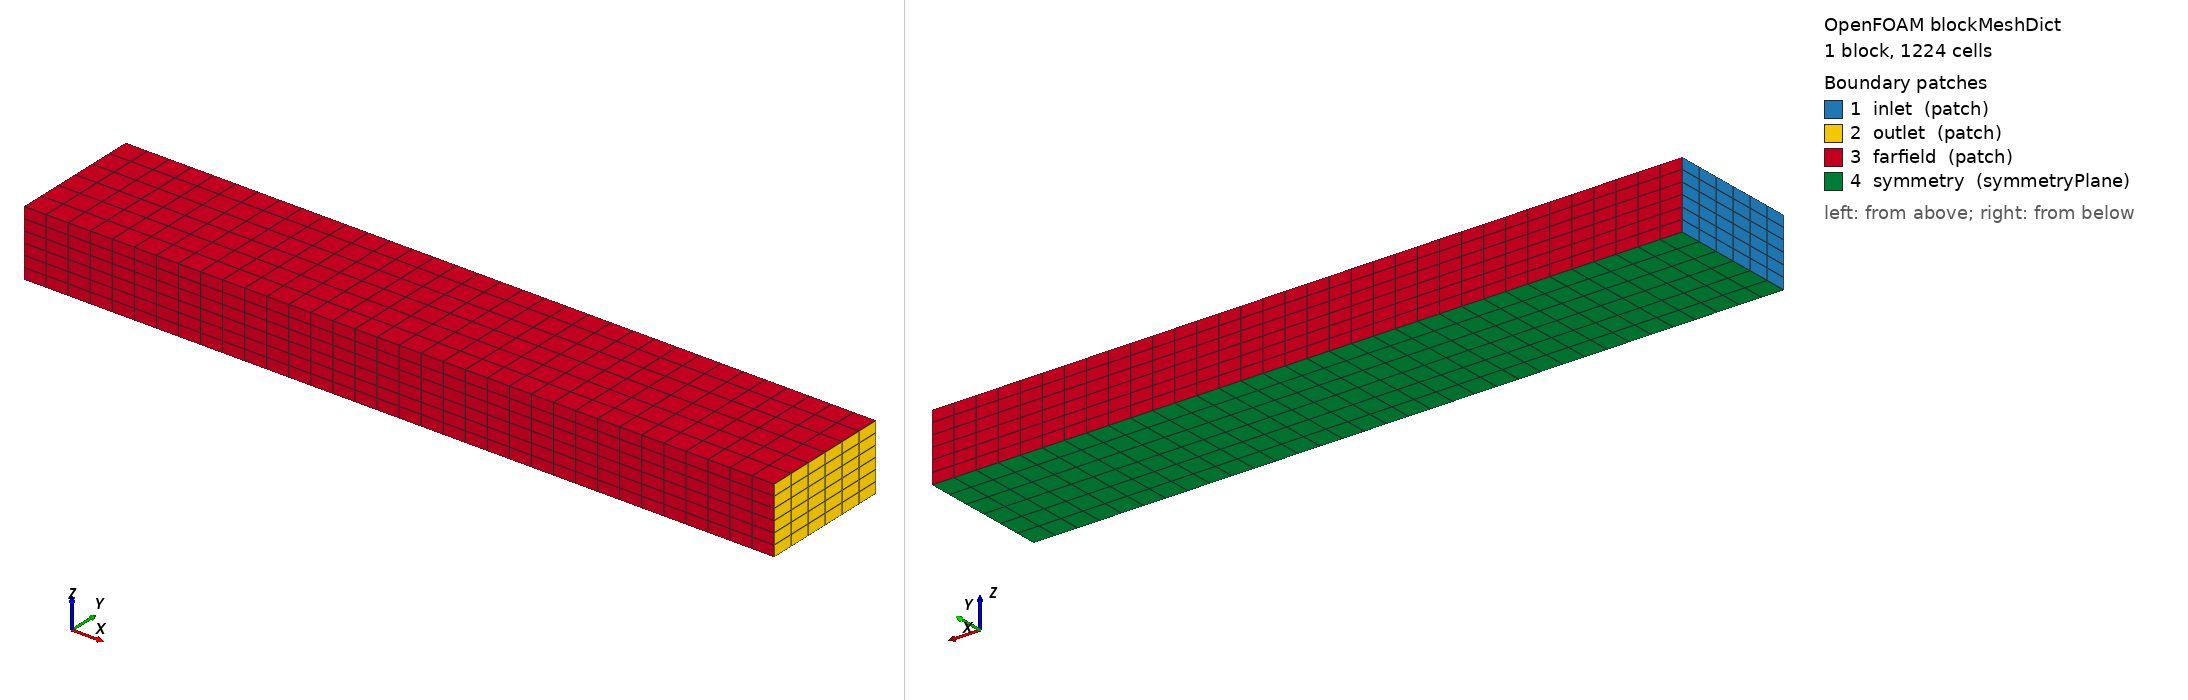

OpenFOAM case: the mesh blockMesh builds from blockMeshDict, 1 block(s), 1224 cells. Boundary patches (legend numbers): 1 inlet (patch), 2 outlet (patch), 3 farfield (patch), 4 symmetry (symmetryPlane). Left view from above one corner, right view from below the opposite corner. Boundary conditions: 7 field file(s) under 0/; 4 of 4 drawn patches have an entry in a shipped field file.

=== system/blockMeshDict ===
FoamFile
{
    version     2.0;
    format      ascii;
    class       dictionary;
    location    "system";
    object      blockMeshDict;
}

// outer domain for half-body rocket sim (symmetry plane at z = 0)
// flow in +x dir w rocket nose near x = 0 and aft near x = 1 
// domain sizing rule for external aero
    // upstream --> 5-10 body lengths
    // downstream --> 10-15 body lengths
    // radial --> 10-15 diameters
// PLACEHOLDER --> adjust xMin, xMax, yMax, and zMax to match rocket length
// assume rocket L = 1 and diameter = 0.1567

// domain extents
    // x: -5(upstream) - 12(downstream)
    // y: -1.5 - 1.5
    // z: 0 - 1.5 (half body, symmetry at z = 0)

convertToMeters     1;

vertices
(
    (-5 -1.5 0)     // 0
    (12 -1.5 0)     // 1
    (12 1.5 0)      // 2
    (-5 1.5 0)      // 3

    (-5 -1.5 1.5)   // 4
    (12 -1.5 1.5)   // 5
    (12 1.5 1.5)    // 6
    (-5 1.5 1.5)    // 7
);

blocks
(
    hex (0 1 2 3 4 5 6 7)
    (34 6 6) // 34 cells in x dir, 6 in y dir, 6 in z dir (coarse background)
    simpleGrading (1 1 1)
// single coarse block that snappyHexMesh refines near the rocket
);

edges
(
);

boundary
(
    inlet
    {
        type        patch;
        faces
        (
            (0 3 7 4)   // x = -5 face
        );
        
    }

    outlet
    {
        type        patch;
        faces
        (
            (1 2 6 5)   // x = +12 face
        );
    }

    farfield
    {
        type        patch;
        faces
        (
            (0 1 5 4)   // y = -1.5 face
            (3 2 6 7)   // y = +1.5 face
            (4 5 6 7)   // z = +1.5 face (top)
        );
    }

    symmetry
    {
        type        symmetryPlane;
        faces
        (
            (0 1 2 3)   // z = 0 face (symmetry plane)
        );
    }
);

mergePatchPairs
(
);

=== system/controlDict ===
FoamFile
{
    version     2.0;
    format      ascii;
    class       dictionary;
    location    "system";
    object      controlDict;
}

application         rhoPimpleFoam;

startFoam           startTime;

startTime           0;

stopAt              endTime;

endTime             0.05;
    // adjust end-time based on domain length / flow-through time
    // flow-through estimate: domain is ~2m long --> t_flow = 2/303.1 = 0.0066s
    // run ~5-10 flow-throughs for convergence --> endTime ~0.05s

deltaT              1e-07;
    // CFL-limited timestep (Mach 0.9 is near sonic --> keep Co < 0.5 initially)
    // to remain stable: start small then ramp up 

writeControl        adjustableRunTime;
writeInterval       0.005;

purgeWrite          0;

writeFormat         binary;     // faster than ascii for big meshes

writePrecision      8;

writeCompression    off;

timeFormat          general;

timePrecision       8;

runTimeModifiable   true;

// adjust timestep to maintain Courant # target
adjustTimeStep      yes;
maxCo               0.5;        // conservative Co for transonic startup
maxDeltaT           1e-05;      // cap on timestep size

// FUNCTIONS FOR AERODYANMIC FORCES AND MACH MONITORING
functions
{
    // drag, lift, pitching moment on rocket surface
    forces
    {
        type        forces;
        libs        ("libforces.so");
        writeControl    timeStep;
        writeInterval   10;

        patches     (darkstarFilledScaledDown);

        rho         rhoInf;
        rhoInf      1.2054;     // ISA @ 3000ft

        CofR        (0 0 0);    // moment reference point - adjust to your CG
        pitchAxis   (0 1 0);    // pitch about y axis

        log         yes;
    }

    //force coeffs (Cd, Cl, Cm)
    forceCoeffs
    {
        type        forceCoeffs;
        libs        ("libforces.so");
        writeControl    timeStep;
        writeInterval   10;

        patches     (darkstarFilledScaledDown);

        rho         rhoInf;
        rhoInf      1.2054;

        lRef        0.1567;      // reference length = outer diameter
        Aref        0.01928;     // reference area = (pi/4)D^2 = 0.01928 m^2

        CofR        (0 0 0);
        liftDir     (0 0 1);    // lift in z dir (adjust if needed)
        dragDir     (1 0 0);    // drag in x dir (freestream)
        pitchAxis   (0 1 0);

        log         yes;
    }

    // mach # field (visualizing shock structure)
    MachNo
    {
        type        machNo;
        libs        ("libfieldFunctionObjects.so");
        writeControl    writeTime;
        log         yes;
    }

    // wall y+ for checking wall function validity (target y+ = 30-300)
    yPlus
    {
        type        yPlus;
        libs        ("libfieldFunctionObjects.so");
        writeControl    writeTime;
        log         yes;
    }

    // residuals monitoring
    residuals
    {
        type        solverInfo;
        libs        ("libutilityFunctionObjects.so");
        writeControl    timeStep;
        writeInterval   1;
        fields      (U p h k omega);
    }

    // aerodynamics heating on rocket surface
    wallHeatFlux
    {
        type    wallHeatFlux;
        libs    ("libfieldFunctionObjects.so");
        writeControl    writeTime;
        patches (darkstarFilledScaledDown);
        log     yes;
    }
}

=== 0/T ===
FoamFile
{
    version     2.0;
    format      ascii;
    class       volScalarField;
    object      T;
}

// ISA @ 3000ft --> T = 282.21K

dimensions      [0 0 0 1 0 0 0];

internalField   uniform 282.21;

boundaryField
{
    inlet
    {
        type        fixedValue;
        value       uniform 282.21;
    }

    outlet
    {
        type        inletOutlet;
        inletValue  uniform 282.21;
        value       uniform 282.21;
    }

    darkstarFilledScaledDown
    {
        type        zeroGradient; // temperatureThermo;
        value       uniform 282.21;
        // return to zeroGradient and remove the wallHeatFlux function from controlDict if heat complicates things too much
    }

    farfield
    {
        type        freestream;
        freestreamValue uniform 282.21;
    }

    symmetry
    {
        type        symmetryPlane;
    }
}

=== 0/U ===
FoamFile
{
    version     2.0;
    format      ascii;
    class       volVectorField;
    object      U;
}

// ISA @ 3000 ft | Mach 0.9 | T=282.21K | a=336.8 m/s | U=303.1 m/s (+X)

dimensions      [0 1 -1 0 0 0 0];

internalField   uniform (303.1 0 0);

boundaryField
{
    inlet  
    {
        type        fixedValue;
        value       uniform (303.1 0 0);
    }
    //freestream v inlet
    //nose points in +x dir --> value is in +x dir

    outlet
    {
        type        inletOutlet;
        inletValue  uniform (303.1 0 0);
        value       uniform (303.1 0 0);
    }
    //p outlet
    //allows flow to exit freely

    darkstarFilledScaledDown
    {
        type        noSlip;
    }
    //no-slip wall w wall functions for k-omega SST (y+ 30-300)

    farfield
    {
        type        freestreamVelocity;
        freestreamValue uniform (303.1 0 0);
    }

    symmetry
    {
        type        symmetryPlane;
    }
}

=== 0/alphat ===
FoamFile
{
    version     2.0;
    format      ascii;
    class       volScalarField;
    object      alphat;
}

// Turbulent thermal diffusivity [kg/m/s]
// Required by rhoPimpleFoam for the energy equation.
// Computed internally by the solver from nut/Prt — initial value of 0 is correct.

dimensions      [1 -1 -1 0 0 0 0];

internalField   uniform 0;

boundaryField
{
    inlet
    {
        type        calculated;
        value       uniform 0;
    }

    outlet
    {
        type        calculated;
        value       uniform 0;
    }

    darkstarFilledScaledDown
    {
        type        compressible::alphatWallFunction;
        Prt         0.85;
        value       uniform 0;
    }
    //wall func for turbulent heat flux
    //matches nutkWallFunction on nut
    //Prt = 0.85 is standard for air

    farfield
    {
        type        calculated;
        value       uniform 0;
    }

    symmetry
    {
        type        symmetryPlane;
    }
}

=== 0/k ===
FoamFile
{
    version     2.0;
    format      ascii;
    class       volScalarField;
    object      k;
}

//turbulence - komegaSST
//I = 0.1%
//L = 0.001567m (1% of D=0.1567m)
//k = 1.5(UI)^2 = 1.5((303.1)(0.001))^2 = 0.1379 m^2/s^2

dimensions      [0 2 -2 0 0 0 0];

internalField   uniform 0.1379;

boundaryField
{
    inlet
    {
        type            turbulentIntensityKineticEnergyInlet;
        intensity       0.001; //I = 0.001
        value           uniform 0.1379;
    }

    outlet
    {
        type            inletOutlet;
        inletValue      uniform 0.1379;
        value           uniform 0.1379;
    }

    darkstarFilledScaledDown
    {
        type            kqRWallFunction;
        value           uniform 0.1379;
    }

    farfield
    {
        type            freestream;
        freestreamValue uniform 0.1379;
    }

    symmetry
    {
        type            symmetryPlane;
    }
}

=== 0/nut ===
FoamFile
{
    version     2.0;
    format      ascii;
    class       volScalarField;
    object      nut;
}

//turbulent kinematic viscosity
//Initial: nut = k/omega = 0.1379/140700 = 9.8e-7 m^2/s

dimensions      [0 2 -1 0 0 0 0];

internalField   uniform 9.8e-07;

boundaryField
{
    inlet
    {
        type        calculated;
        value       uniform 9.8e-07;
    }

    outlet
    {
        type        calculated;
        value       uniform 9.8e-07;
    }

    darkstarFilledScaledDown
    {
        type        nutkWallFunction;
        value       uniform 9.8e-07;
    }

    farfield
    {
        type        calculated;
        value       uniform 9.8e-07;
    }

    symmetry
    {
        type        symmetryPlane;
    }
}

=== 0/omega ===
FoamFile
{
    version     2.0;
    format      ascii;
    class       volScalarField;
    object      omega;
}

//omega = (k^0.5)/((Cmu^0.25)(L)) = (0.3714)/((0.5477)(0.001567)) = 1.407e5 rad/s
//L = 0.001567m (1% of rocket diameter)

dimensions      [0 0 -1 0 0 0 0];

internalField   uniform 140700;

boundaryField
{
    inlet
    {
        type        turbulentMixingLengthFrequencyInlet;
        mixingLength    0.001567;
        value       uniform 140700;
    }

    outlet
    {
        type        inletOutlet;
        inletValue  uniform 140700;
        value       uniform 140700;
    }

    darkstarFilledScaledDown
    {
        type        omegaWallFunction;
        value       uniform 140700;
    }

    farfield
    {
        type        freestream;
        freestreamValue uniform 140700;
    }

    symmetry
    {
        type        symmetryPlane;
    }
}

=== 0/p ===
FoamFile
{
    version     2.0;
    format      ascii;
    class       volScalarField;
    object      p;
}

// rhoPimpleFoam uses thermodynamic pressure (Pa), not p/rho
// ISA @ 3000ft --> p = 97717 Pa

dimensions      [1 -1 -2 0 0 0 0];

internalField   uniform 97717;

boundaryField
{
    inlet
    {
        type        zeroGradient;
    }
    // letting p float at inlet (fixed v)

    outlet
    {
        type        fixedValue;
        value       uniform 97717;
    }
    // p outlet
    // allows flow to exit freely

    darkstarFilledScaledDown
    {
        type        zeroGradient; // noSlip;
    }
    // no-slip wall w wall functions for k-omega SST (y+ 30-300)

    farfield
    {
        type        freestreamVelocity;
        value       uniform (303.1 0 0);
    }

    symmetry
    {
        type        symmetryPlane;
    }
}
